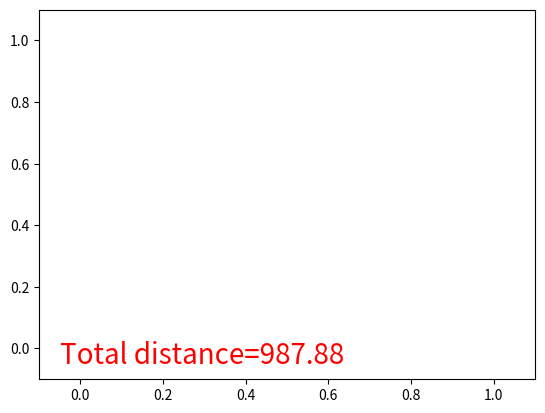

Recreate this plot in Python.
import numpy as np
import matplotlib.pyplot as plt

# 参数
citys = 30  # 染色体DNA长度
pc = 0.1  # 交叉概率
pm = 0.02  # 变异概率
popsize = 500  # 种群规模
iternum = 100  # 迭代次数

# 定义遗传算法类
class GA(object):
    def __init__(self, citys, pc, pm, popsize):
        self.citys = citys
        self.pc = pc
        self.pm = pm
        self.popsize = popsize

        # 生成随机初始种群
        self.pop = np.vstack([np.random.permutation(citys) for _ in range(popsize)])

    # 将DNA序列转换成坐标
    def translateDNA(self, DNA, city_position):
        lineX = np.empty_like(DNA, dtype=np.float64)
        lineY = np.empty_like(DNA, dtype=np.float64)
        for i, d in enumerate(DNA):
            city_coord = city_position[d]
            lineX[i, :] = city_coord[:, 0]
            lineY[i, :] = city_coord[:, 1]
        return lineX, lineY

    # 计算适应度和总距离
    def getFitness(self, lineX, lineY):
        totalDis = np.empty((lineX.shape[0],), dtype=np.float64)
        for i, (xval, yval) in enumerate(zip(lineX, lineY)):
            totalDis[i] = np.sum(np.sqrt(np.square(np.diff(xval)) + np.square(np.diff(yval))))
        fitness = np.exp(self.citys * 2 / totalDis)
        return fitness, totalDis

    # 选择
    def selection(self, fitness):
        idx = np.random.choice(np.arange(self.popsize), size=self.popsize, replace=True, p=fitness / fitness.sum())
        return self.pop[idx]

    # 交叉
    def crossover(self, parent, pop):
        if np.random.rand() < self.pc:
            i = np.random.randint(0, self.popsize, size=1)
            cross_points = np.random.randint(0, 2, self.citys).astype(bool)
            keep_city = parent[~cross_points]
            swap_city = pop[i, np.isin(pop[i].ravel(), keep_city, invert=True)]
            parent[:] = np.concatenate((keep_city, swap_city))
        return parent

    # 变异
    def mutation(self, child):
        for point in range(self.citys):
            if np.random.rand() < self.pm:
                swap_point = np.random.randint(0, self.citys)
                swapa, swapb = child[point], child[swap_point]
                child[point], child[swap_point] = swapb, swapa
        return child

    # 进化
    def evolve(self, fitness):
        pop = self.selection(fitness)
        pop_copy = pop.copy()
        for parent in pop:
            child = self.crossover(parent, pop_copy)
            child = self.mutation(child)
            parent[:] = child
        self.pop = pop

# 定义TSP问题类
class TSP(object):
    def __init__(self, citys):
        # self.city_position = np.random.rand(citys, 2)
        self.city_position = np.array([
            (87, 7), (91, 38), (83, 46), (71, 44), (64, 60),
            (68, 58), (83, 69), (87, 76), (74, 78), (71, 71),
            (58, 69), (54, 62), (51, 67), (37, 84), (41, 94),
            (2, 99), (7, 64), (22, 60), (25, 62), (18, 54),
            (4, 50), (13, 40), (18, 40), (24, 42), (25, 38),
            (41, 26), (45, 21), (44, 35), (58, 35), (62, 32)
        ], dtype=np.float64)  # 将坐标数据归一化到[0, 1]范围内
        plt.ion()

    # 绘制图形
    def plotting(self, lx, ly, total_d):
        plt.cla()
        plt.scatter(self.city_position[:, 0].T, self.city_position[:, 1].T, s=100, c='k')
        plt.plot(lx.T, ly.T, 'r-')
        plt.text(-0.05, -0.05, "Total distance=%.2f" % total_d, fontdict={'size': 20, 'color': 'red'})
        plt.xlim((-0.1, 1.1))
        plt.ylim((-0.1, 1.1))
        plt.pause(0.01)

if __name__ == '__main__':
    ga = GA(citys=citys, pc=pc, pm=pm, popsize=popsize)
    env = TSP(citys=citys)

    for gen in range(iternum):
        lx, ly = ga.translateDNA(ga.pop, env.city_position)
        fitness, total_distance = ga.getFitness(lx, ly)
        ga.evolve(fitness)
        best_idx = np.argmax(fitness)
        print("Gen:", gen, " | best fit: %.2f" % fitness[best_idx], )

    env.plotting(lx[best_idx], ly[best_idx], total_distance[best_idx])

    plt.ioff()
    plt.show()
